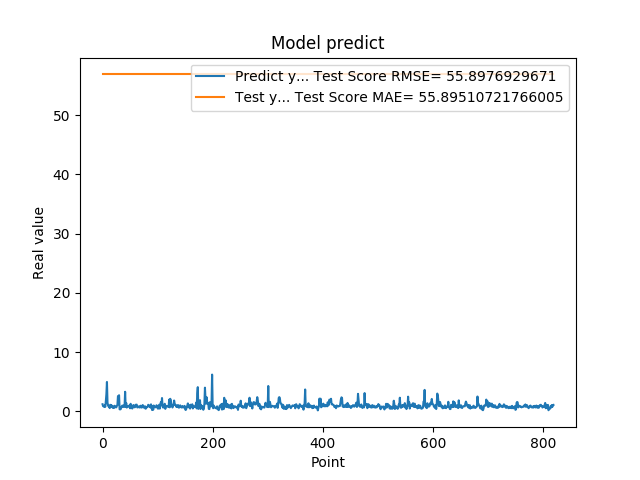

Source data for this figure (header and first rows):
1.201630949974060059e+00, 5.686312103271485086e+01
8.802530169486999512e-01, 5.686312103271485086e+01
8.531429767608642578e-01, 5.686312103271485086e+01
7.591750025749206543e-01, 5.686312103271485086e+01
1.005007982254028320e+00, 5.686312103271485086e+01
7.687720060348510742e-01, 5.686312103271485086e+01
1.740013241767883301e+00, 5.686312103271485086e+01
2.913533687591552734e+00, 5.686312103271485086e+01
4.963075160980224609e+00, 5.686312103271485086e+01
1.471215128898620605e+00, 5.686312103271485086e+01
1.000648975372314453e+00, 5.686312103271485086e+01
8.220189809799194336e-01, 5.686312103271485086e+01
9.362199902534482643e-01, 5.686312103271485086e+01
5.486897230148315430e-01, 5.686312103271485086e+01
1.111255049705505371e+00, 5.686312103271485086e+01
7.148039937019348145e-01, 5.686312103271485086e+01
1.052167057991027832e+00, 5.686312103271485086e+01
8.955980539321898304e-01, 5.686312103271485086e+01
7.769405245780944824e-01, 5.686312103271485086e+01
5.699509978294372559e-01, 5.686312103271485086e+01
8.244060277938842773e-01, 5.686312103271485086e+01
5.800840258598327637e-01, 5.686312103271485086e+01
9.488009810447691761e-01, 5.686312103271485086e+01
7.918390035629272461e-01, 5.686312103271485086e+01
6.937990188598632812e-01, 5.686312103271485086e+01
6.834830045700073242e-01, 5.686312103271485086e+01
9.433320164680479847e-01, 5.686312103271485086e+01
1.032713770866394043e+00, 5.686312103271485086e+01
2.556216001510620117e+00, 5.686312103271485086e+01
2.464895963668823242e+00, 5.686312103271485086e+01
2.728049993515014204e+00, 5.686312103271485086e+01
3.558506965637206476e-01, 5.686312103271485086e+01
3.262020051479339600e-01, 5.686312103271485086e+01
3.781589865684509277e-01, 5.686312103271485086e+01
6.306380033493041992e-01, 5.686312103271485086e+01
8.854129910469055176e-01, 5.686312103271485086e+01
9.743152856826782227e-01, 5.686312103271485086e+01
7.307389974594116211e-01, 5.686312103271485086e+01
9.521890282630921520e-01, 5.686312103271485086e+01
1.011654973030090332e+00, 5.686312103271485086e+01
7.643579840660095215e-01, 5.686312103271485086e+01
3.306220054626464844e+00, 5.686312103271485086e+01
7.543110251426696777e-01, 5.686312103271485086e+01
1.409499049186706321e+00, 5.686312103271485086e+01
6.401469707489013672e-01, 5.686312103271485086e+01
8.640019893646240234e-01, 5.686312103271485086e+01
8.469420075416564941e-01, 5.686312103271485086e+01
7.976629734039306641e-01, 5.686312103271485086e+01
9.555831551551821068e-01, 5.686312103271485086e+01
9.546210169792175293e-01, 5.686312103271485086e+01
5.251880288124084473e-01, 5.686312103271485086e+01
1.275226235389709695e+00, 5.686312103271485086e+01
8.355640172958374023e-01, 5.686312103271485086e+01
7.640249729156494141e-01, 5.686312103271485086e+01
4.752210080623626154e-01, 5.686312103271485086e+01
7.414129972457885742e-01, 5.686312103271485086e+01
1.069700956344604492e+00, 5.686312103271485086e+01
7.892770171165466309e-01, 5.686312103271485086e+01
6.914690136909484863e-01, 5.686312103271485086e+01
7.093830108642578125e-01, 5.686312103271485086e+01
1.115731000900268555e+00, 5.686312103271485086e+01
... 759 more rows
